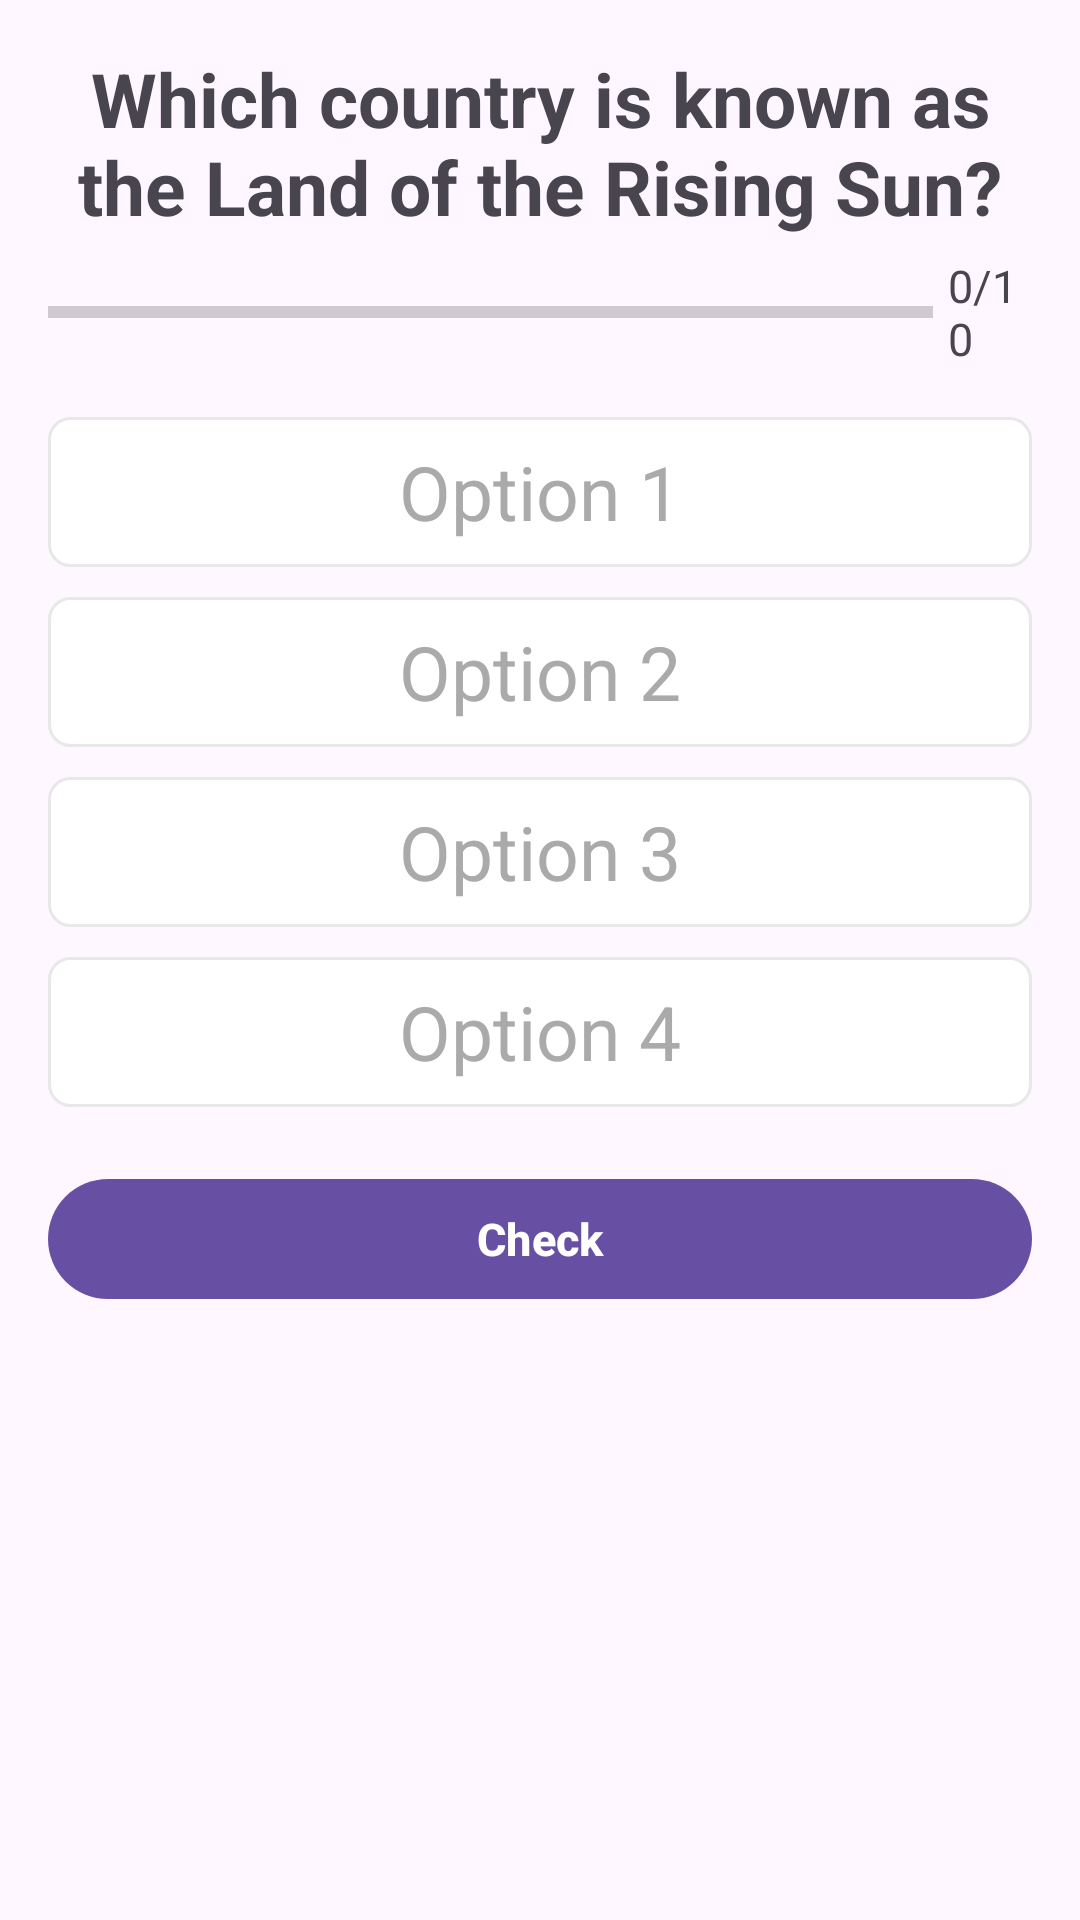

Reconstruct the res/layout file that produces this screen, plus the resources it refers to.
<!-- AndroidManifest.xml: application theme Theme.QuizApp -->
<!-- res/layout/activity_question.xml -->
<?xml version="1.0" encoding="utf-8"?>
<androidx.core.widget.NestedScrollView xmlns:android="http://schemas.android.com/apk/res/android"
    xmlns:app="http://schemas.android.com/apk/res-auto"
    xmlns:tools="http://schemas.android.com/tools"
    android:id="@+id/main"
    android:layout_width="match_parent"
    android:layout_height="match_parent"
    tools:context=".ui.QuestionActivity"
    android:layout_marginTop="50dp">
    
    <androidx.appcompat.widget.LinearLayoutCompat
        android:layout_width="match_parent"
        android:layout_height="wrap_content"
        android:gravity="top|center"
        android:orientation="vertical"
        android:padding="16dp">

        <TextView
            android:layout_width="match_parent"
            android:layout_height="wrap_content"
            android:id="@+id/qyestionTextView"
            android:textSize="25sp"
            android:textStyle="bold"
            android:textAlignment="center"
            android:text="Which country is known as the Land of the Rising Sun?"/>

        <androidx.appcompat.widget.LinearLayoutCompat
            android:layout_width="match_parent"
            android:layout_height="wrap_content"
            android:orientation="horizontal"
            android:weightSum="10">

            <ProgressBar
                android:id="@+id/progressBar"
                android:layout_width="0dp"
                android:layout_height="wrap_content"
                android:layout_weight="9"
                style="?android:attr/progressBarStyleHorizontal"
                android:max="10"
                android:minHeight="50dp"
                android:indeterminate="false"
                tools:progressTint="@color/black"
                tools:progress="7"
                />

            <TextView
                android:layout_width="0dp"
                android:layout_height="wrap_content"
                android:id="@+id/progressTextView"
                android:text="0/10"
                android:textSize="15dp"
                android:padding="5dp"
                android:layout_weight="1.09"
                android:layout_gravity="center_vertical"
                />


        </androidx.appcompat.widget.LinearLayoutCompat>


        <TextView
            android:id="@+id/optionOne"
            android:background="@drawable/default_option_border_bg"
            android:gravity="center"
            android:textColor="@android:color/darker_gray"
            android:text="Option 1"
            android:layout_width="match_parent"
            android:layout_height="wrap_content"
            android:textSize="25sp"
            android:textStyle="normal"
            android:minHeight="50dp"

            android:layout_marginTop="10sp"/>

        <TextView
            android:id="@+id/optionTwo"
            android:gravity="center"
            android:background="@drawable/default_option_border_bg"
            android:textColor="@android:color/darker_gray"
            android:text="Option 2"
            android:layout_width="match_parent"
            android:layout_height="wrap_content"
            android:textSize="25sp"
            android:textStyle="normal"
            android:minHeight="50dp"
            android:layout_marginTop="10sp"/>

        <TextView
            android:id="@+id/optionThree"
            android:gravity="center"
            android:background="@drawable/default_option_border_bg"
            android:textColor="@android:color/darker_gray"
            android:text="Option 3"
            android:layout_width="match_parent"
            android:layout_height="wrap_content"
            android:textSize="25sp"
            android:textStyle="normal"
            android:minHeight="50dp"
            android:layout_marginTop="10sp"/>

        <TextView
            android:id="@+id/optionFour"
            android:gravity="center"
            android:background="@drawable/default_option_border_bg"
            android:textColor="@android:color/darker_gray"
            android:text="Option 4"
            android:layout_width="match_parent"
            android:layout_height="wrap_content"
            android:textSize="25sp"
            android:textStyle="normal"
            android:minHeight="50dp"
            android:layout_marginTop="10sp"/>

        <Button
            android:layout_marginTop="20dp"
            android:id="@+id/button_check"
            android:text="Check"
            android:textStyle="bold"
            android:textSize="15dp"
            android:layout_width="match_parent"
            android:layout_height="wrap_content"/>

    </androidx.appcompat.widget.LinearLayoutCompat>

</androidx.core.widget.NestedScrollView>
<!-- resources referenced by this layout -->
<resources>
  <!-- drawable default_option_border_bg (drawable) -->
  <?xml version="1.0" encoding="utf-8"?>
  <shape android:shape="rectangle" xmlns:android="http://schemas.android.com/apk/res/android">
      <stroke
          android:width="1dp"
          android:color="#E8E8E8"
          />
      <solid
          android:color="@color/white"/>
      <corners android:radius="7dp"/>
  </shape>
  <style name="Theme.QuizApp" parent="Base.Theme.QuizApp" />
  <style name="Base.Theme.QuizApp" parent="Theme.Material3.DayNight.NoActionBar">
          
          
      </style>
  <!-- not gathered from this repository: default colours our renderer supplied (Android Studio template values) -->
  <color name="black">#FF000000</color>
  <color name="white">#FFFFFFFF</color>
</resources>
